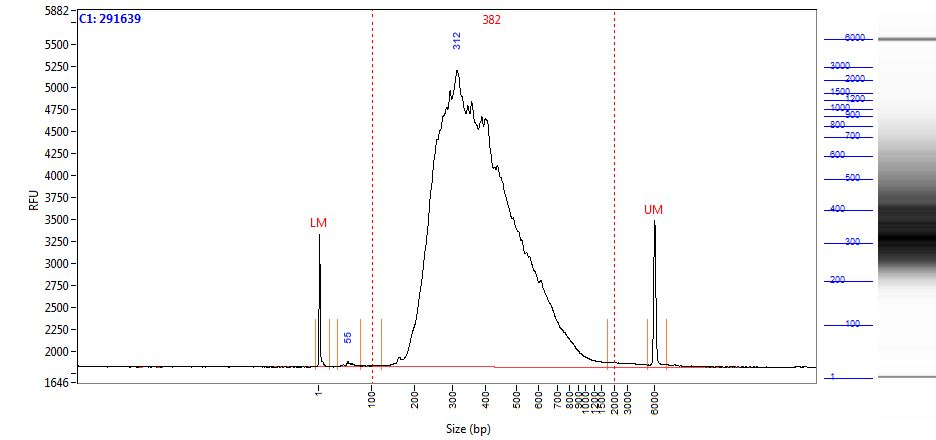

The file beside this chart, header and first rows:
Size (bp), Intensity
0.58, 1502
1.00, 1369
2.00, 984.3
2.42, 569.4
2.84, 280.8
3.26, 208.8
3.68, 136.8
4.10, 81.43
4.52, 63.65
4.94, 59.04
5.36, 58.67
5.79, 59.06
6.21, 58.91
6.63, 57.92
7.05, 56.02
7.47, 52.19
7.89, 45.37
8.31, 40.99
8.73, 36.62
9.15, 28.51
9.57, 22.33
9.99, 17.66
10.41, 14.20
10.83, 12.25
11.25, 11.54
11.67, 11.02
12.09, 9.84
12.52, 8.03
12.94, 7.27
13.36, 6.51
13.78, 6.19
14.20, 6.97
14.62, 8.03
15.04, 8.85
15.46, 9.19
15.88, 8.90
16.30, 8.59
16.72, 8.93
17.14, 9.12
17.56, 8.37
17.98, 8.05
18.40, 7.74
18.82, 8.25
19.24, 8.97
19.67, 8.35
20.09, 6.34
20.51, 4.17
20.93, 2.97
21.35, 2.84
21.77, 3.02
22.19, 3.00
22.61, 3.18
23.03, 3.42
23.45, 3.66
23.87, 3.76
24.29, 3.13
24.71, 2.51
25.13, 2.34
25.55, 1.73
25.97, -0.06
... 1,938 more rows
